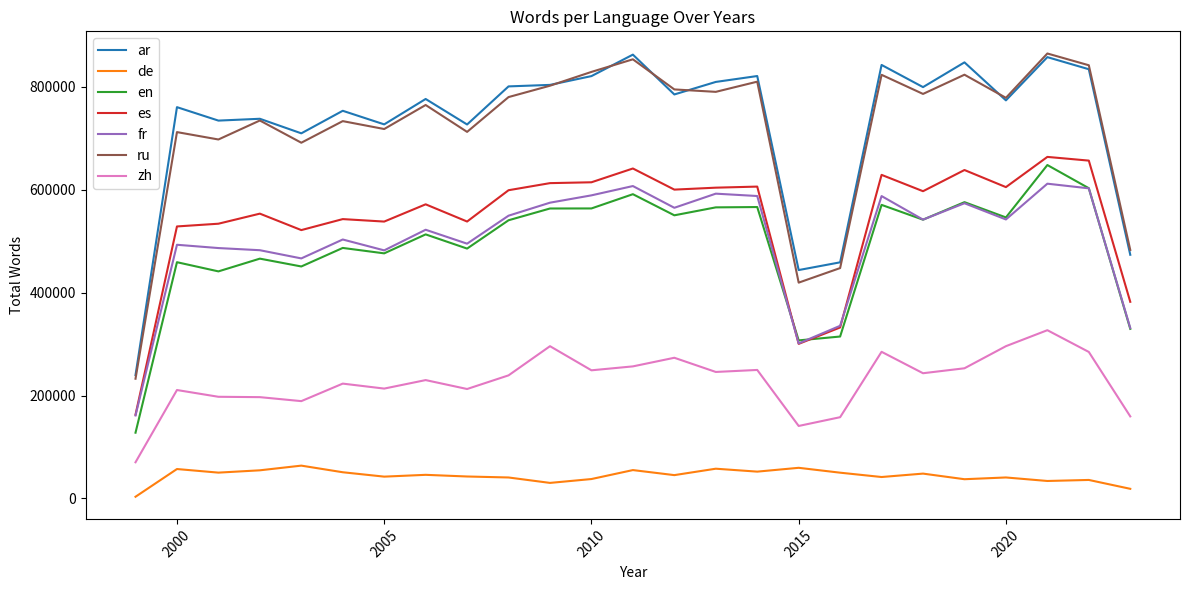

Write the Python code that produced this figure. (Note: this script raises an exception after producing the figure.)
import matplotlib.pyplot as plt
import pandas as pd

# 数据
data = {
    # "1974": {"zh": 1687},
    # "1983": {"ar": 959, "de": 958},
    # "1985": {"es": 17724, "fr": 13913},
    # "1986": {"es": 23444, "fr": 11927},
    # "1992": {"ar": 33810, "en": 1793, "es": 15910, "fr": 10297, "ru": 863}, 
    # "1993": {"ar": 71083, "en": 14843, "es": 61693, "fr": 53005, "ru": 19443}, 
    # "1994": {"ar": 8908, "en": 7871, "es": 9983, "fr": 8095, "ru": 4138}, 
    # "1995": {"ar": 2232, "en": 1028, "es": 392, "fr": 445, "ru": 2439}, 
    # "1996": {"ar": 14878, "en": 13013, "es": 9675, "fr": 13820, "ru": 17020, "zh": 3498}, 
    # "1997": {"ar": 16066, "en": 12388, "es": 9931, "fr": 12453, "ru": 16147, "zh": 2660}, 
    # "1998": {"ar": 41042, "en": 26875, "es": 35206, "fr": 31224, "ru": 48094, "zh": 16899}, 
    "1999": {"ar": 239775, "de": 3406, "en": 127809, "es": 162801, "fr": 161294, "ru": 232632, "zh": 70382}, 
    "2000": {"ar": 760144, "de": 57225, "en": 458975, "es": 528435, "fr": 492833, "ru": 711677, "zh": 210703}, 
    "2001": {"ar": 734023, "de": 50243, "en": 441137, "es": 533734, "fr": 486452, "ru": 697340, "zh": 197561}, 
    "2002": {"ar": 737570, "de": 54741, "en": 465890, "es": 553296, "fr": 482263, "ru": 734217, "zh": 196856}, 
    "2003": {"ar": 709291, "de": 63838, "en": 450681, "es": 521351, "fr": 466335, "ru": 691055, "zh": 189121},
    "2004": {"ar": 753088, "de": 50981, "en": 486683, "es": 542697, "fr": 503064, "ru": 733004, "zh": 223144}, 
    "2005": {"ar": 726692, "de": 42460, "en": 476160, "es": 537898, "fr": 481953, "ru": 717666, "zh": 213483}, 
    "2006": {"ar": 776013, "de": 45959, "en": 512992, "es": 571397, "fr": 522009, "ru": 764330, "zh": 229990}, 
    "2007": {"ar": 726483, "de": 42733, "en": 485430, "es": 537983, "fr": 494952, "ru": 712103, "zh": 212665}, 
    "2008": {"ar": 800455, "de": 40816, "en": 540446, "es": 598793, "fr": 549321, "ru": 779714, "zh": 239174}, 
    "2009": {"ar": 803375, "de": 30282, "en": 563298, "es": 612563, "fr": 574596, "ru": 801799, "zh": 295846}, 
    "2010": {"ar": 820461, "de": 37786, "en": 563397, "es": 614217, "fr": 588825, "ru": 828607, "zh": 248994},
    "2011": {"ar": 862159, "de": 55185, "en": 591080, "es": 640991, "fr": 606895, "ru": 853087, "zh": 256610},
    "2012": {"ar": 784816, "de": 45398, "en": 550063, "es": 599971, "fr": 564673, "ru": 794577, "zh": 273348},
    "2013": {"ar": 809141, "de": 57859, "en": 565489, "es": 603750, "fr": 592112, "ru": 789869, "zh": 245794},
    "2014": {"ar": 820597, "de": 52179, "en": 566114, "es": 605834, "fr": 587538, "ru": 809650, "zh": 249689},
    "2015": {"ar": 443720, "de": 59595, "en": 307102, "es": 300346, "fr": 301218, "ru": 419293, "zh": 140887},
    "2016": {"ar": 458728, "de": 50133, "en": 314601, "es": 332210, "fr": 335454, "ru": 447583, "zh": 157910},
    "2017": {"ar": 842146, "de": 41717, "en": 570329, "es": 628626, "fr": 587432, "ru": 822958, "zh": 284924},
    "2018": {"ar": 799077, "de": 48340, "en": 541557, "es": 596884, "fr": 541688, "ru": 785822, "zh": 243312},
    "2019": {"ar": 847140, "de": 37441, "en": 575613, "es": 638035, "fr": 573486, "ru": 823154, "zh": 252927},
    "2020": {"ar": 773326, "de": 40848, "en": 545936, "es": 604832, "fr": 542007, "ru": 778263, "zh": 295847},
    "2021": {"ar": 857300, "de": 34027, "en": 647725, "es": 663509, "fr": 611477, "ru": 864369, "zh": 326905},
    "2022": {"ar": 833798, "de": 36021, "en": 602698, "es": 656302, "fr": 602453, "ru": 841521, "zh": 284643},
    "2023": {"ar": 473417, "de": 18795, "en": 329486, "es": 382050, "fr": 331292, "ru": 482772, "zh": 159483},
    # "2024": {"ar": 1942, "en": 1382, "es": 1587, "fr": 1593, "ru": 1958, "zh": 1140},
    # "2025": {"ar": 2650, "en": 2668, "es": 3096, "fr": 2971, "ru": 4035, "zh": 1890}
}


# 构造 DataFrame
df = pd.DataFrame.from_dict(data, orient='index').sort_index().fillna(0)

# 绘制折线图
fig, ax = plt.subplots(figsize=(12, 6))
for lang in df.columns:
    ax.plot(df.index.astype(int), df[lang], label=lang)

ax.set_title('Words per Language Over Years')
ax.set_xlabel('Year')
ax.set_ylabel('Total Words')
ax.legend(loc='upper left')
plt.xticks(rotation=45)
plt.tight_layout()
# plt.show()
plt.savefig(__file__.replace(".py",".svg"), format="svg")

